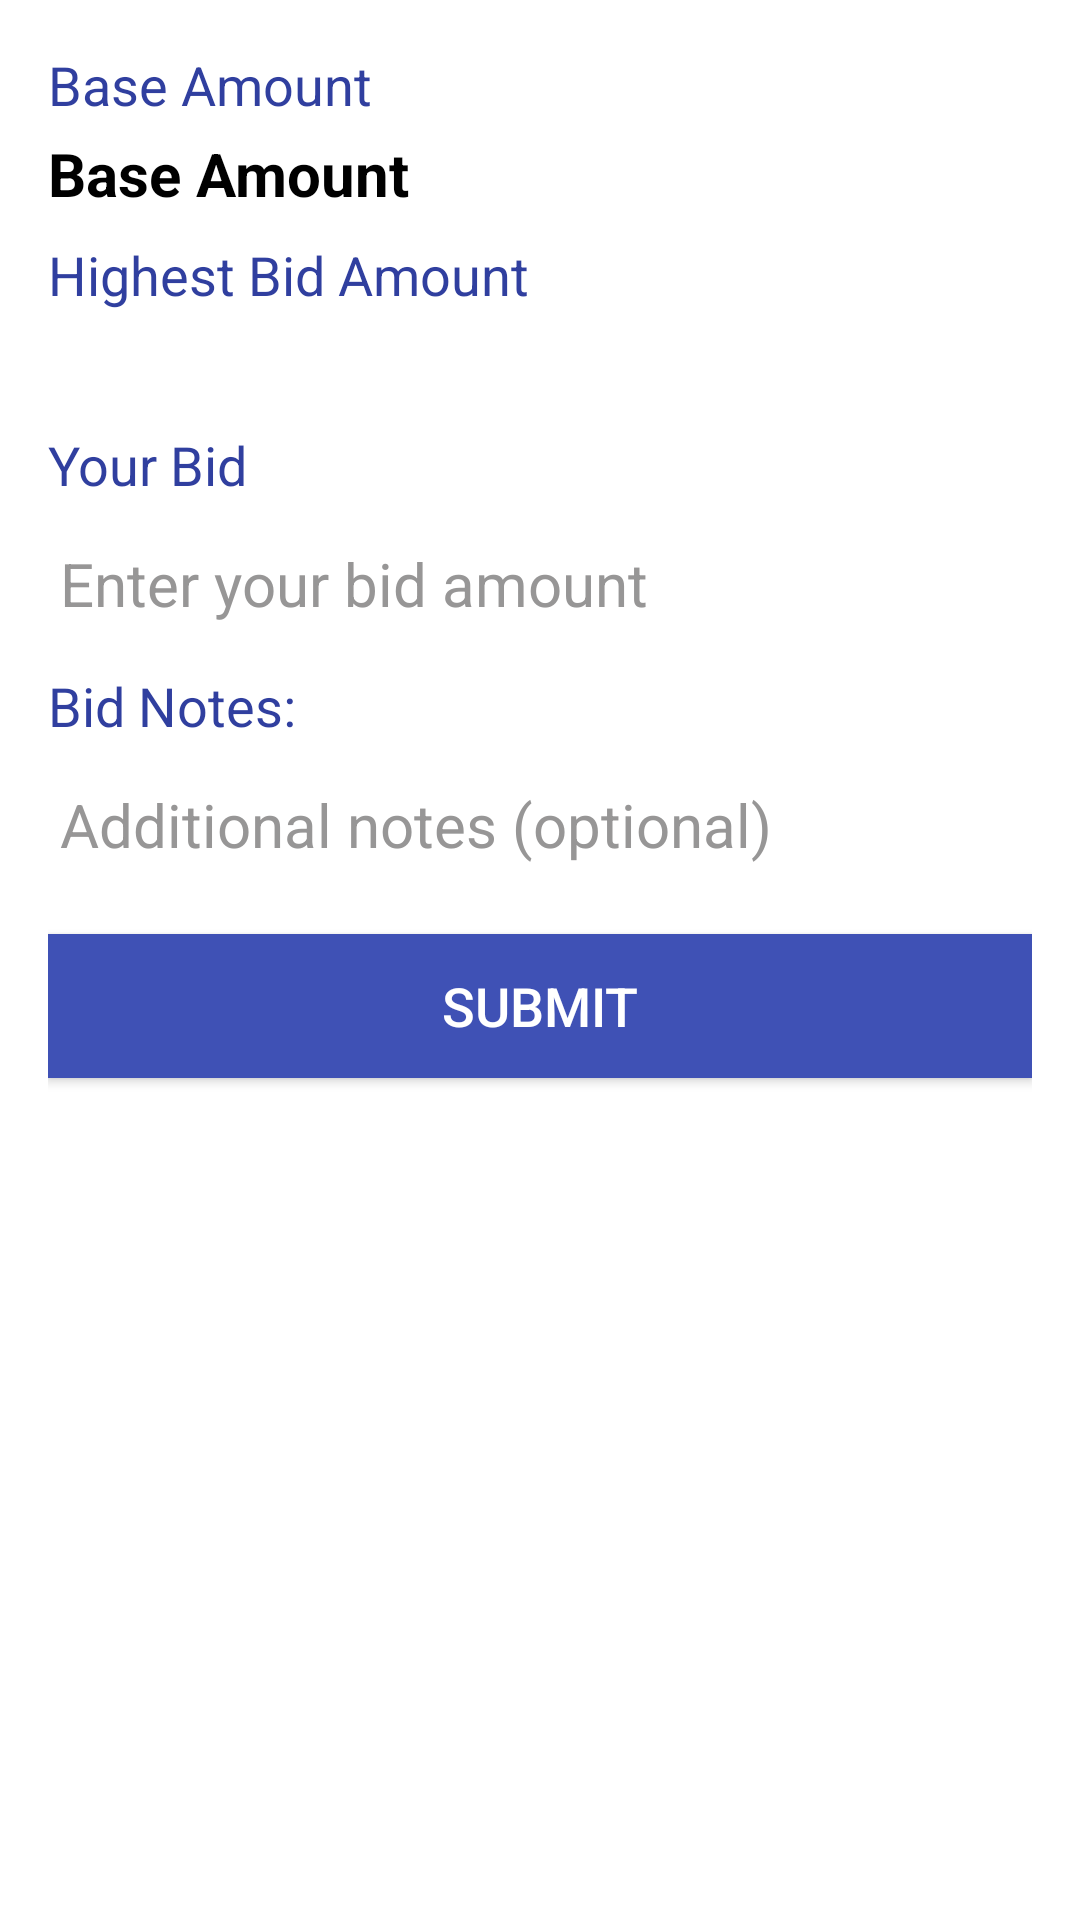

Layout XML and referenced resources for this Android screen:
<!-- AndroidManifest.xml: application theme AppTheme -->
<!-- res/layout/dialog_bid_submit.xml -->
<?xml version="1.0" encoding="utf-8"?>
<LinearLayout xmlns:android="http://schemas.android.com/apk/res/android"
    android:layout_width="match_parent"
    android:layout_height="match_parent"
    android:orientation="vertical"
    android:padding="16dp"
    android:background="@color/white">

    <TextView
        android:layout_width="wrap_content"
        android:layout_height="wrap_content"
        android:text="@string/hint_base_price"
        android:textColor="@color/colorPrimaryDark"
        android:textSize="18sp" />

    <TextView
        android:id="@+id/tvBasePrice"
        android:layout_width="wrap_content"
        android:layout_height="wrap_content"
        android:layout_marginTop="4dp"
        android:text="@string/hint_base_price"
        android:textColor="@color/primary"
        android:textSize="20sp"
        android:textStyle="bold" />

    <TextView
        android:layout_width="wrap_content"
        android:layout_height="wrap_content"
        android:layout_marginTop="8dp"
        android:text="@string/highest_bid"
        android:textColor="@color/colorPrimaryDark"
        android:textSize="18sp" />

    <TextView
        android:id="@+id/tvHighestBid"
        android:layout_width="wrap_content"
        android:layout_height="wrap_content"
        android:layout_marginTop="4dp"
        android:textColor="@color/primary"
        android:textSize="20sp"
        android:textStyle="bold" />

    <TextView
        android:layout_width="wrap_content"
        android:layout_height="wrap_content"
        android:layout_marginTop="8dp"
        android:text="@string/your_bid"
        android:textColor="@color/colorPrimaryDark"
        android:textSize="18sp" />

    <EditText
        android:id="@+id/etUserBid"
        android:layout_width="match_parent"
        android:layout_height="wrap_content"
        android:layout_marginTop="4dp"
        android:hint="@string/hint_bid_amount"
        android:inputType="numberDecimal"
        android:maxLines="1"
        android:textColorHint="@color/hintColor"
        android:textColor="@color/primary"
        android:textSize="20sp" />
    
    <TextView
        android:layout_width="wrap_content"
        android:layout_height="wrap_content"
        android:layout_marginTop="8dp"
        android:text="@string/bid_notes"
        android:textColor="@color/colorPrimaryDark"
        android:textSize="18sp" />
    
    <EditText
        android:id="@+id/etBidNotes"
        android:layout_width="match_parent"
        android:layout_height="wrap_content"
        android:layout_marginTop="4dp"
        android:hint="@string/hint_bid_notes"
        android:inputType="text"
        android:maxLength="255"
        android:maxLines="1"
        android:textColorHint="@color/hintColor"
        android:textColor="@color/primary"
        android:textSize="20sp" />

    <Button
        android:id="@+id/btnSubmit"
        android:layout_width="match_parent"
        android:layout_height="wrap_content"
        android:layout_marginTop="16dp"
        android:background="@color/colorPrimary"
        android:textColor="@color/white"
        android:text="@string/btn_submit"
        android:textSize="18sp" />

</LinearLayout>
<!-- resources referenced by this layout -->
<resources>
  <color name="colorPrimary">#3F51B5</color>
  <color name="colorPrimaryDark">#303F9F</color>
  <color name="hintColor">#979696</color>
  <color name="primary">#ff000000</color>
  <color name="white">#ffffffff</color>
  <string name="bid_notes">Bid Notes: </string>
  <string name="btn_submit">Submit</string>
  <string name="highest_bid">Highest Bid Amount</string>
  <string name="hint_base_price">Base Amount</string>
  <string name="hint_bid_amount">Enter your bid amount</string>
  <string name="hint_bid_notes">Additional notes (optional)</string>
  <string name="your_bid">Your Bid</string>
  <style name="AppTheme" parent="Theme.AppCompat.NoActionBar">
          
          <item name="colorPrimary">@color/colorPrimary</item>
          <item name="colorPrimaryDark">@color/colorPrimaryDark</item>
          <item name="colorAccent">@color/colorAccent</item>
      </style>
  <color name="colorAccent">#FF4081</color>
</resources>
